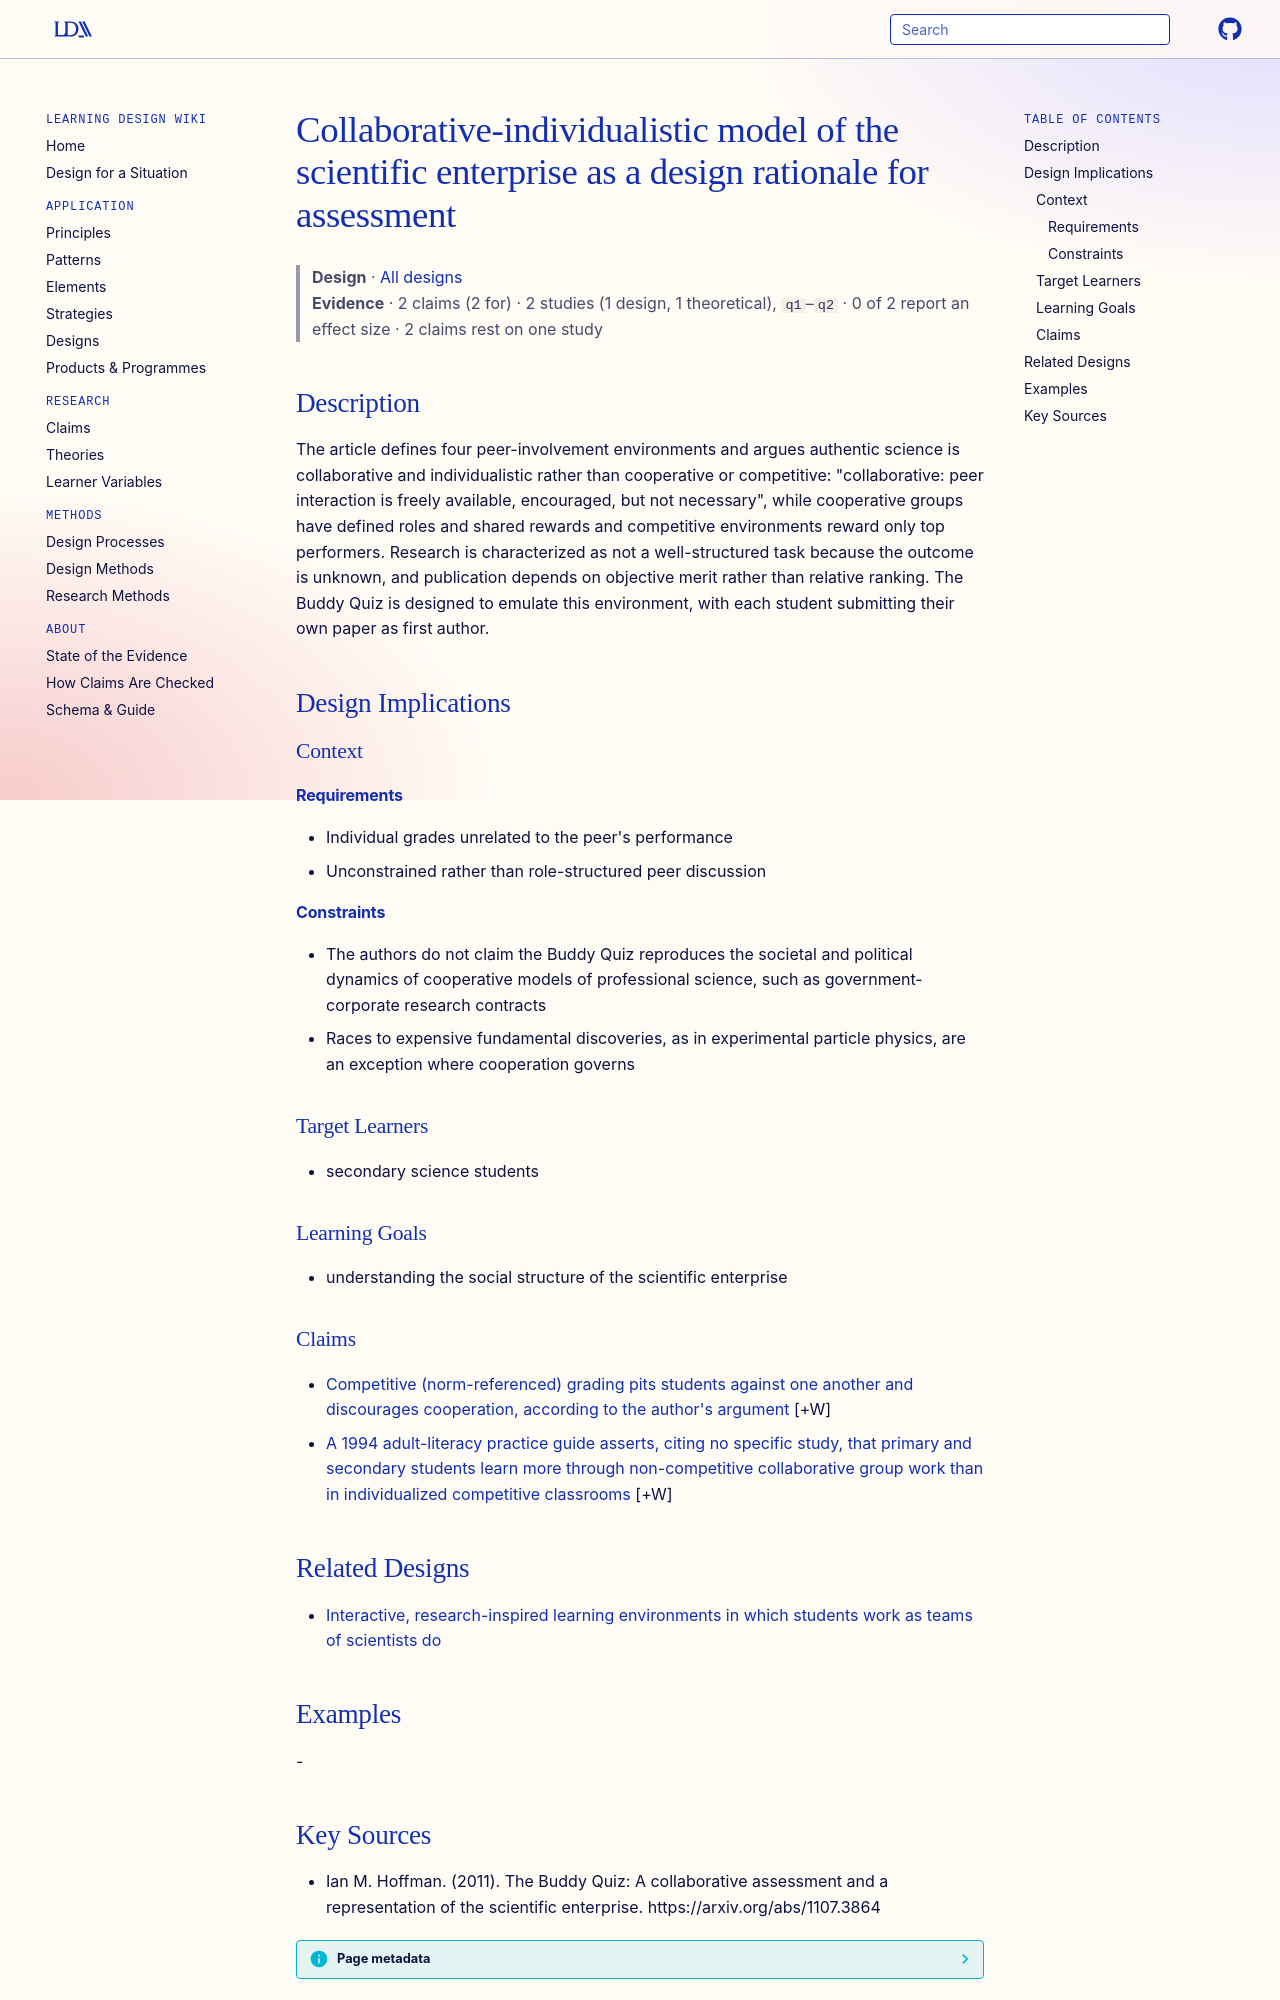

repository: Learning-Design-Alliance/learning-wiki · page: designs/collaborative-individualistic-scientific-enterprise-model/index.html · generator: mkdocs

---
type: design
id: collaborative-individualistic-scientific-enterprise-model
title: Collaborative-individualistic model of the scientific enterprise as a design rationale for assessment
description: "The article defines four peer-involvement environments and argues authentic science is collaborative and individualistic rather than cooperative or competitive: \"collaborative: peer interaction is freely available, en..."
status: review
generated:
  by: "process:settle-candidates"
  at: 2026-11-16
sources:
  - id: ian-m-hoffman-2011
    resource: "https://arxiv.org/abs/1107.3864"
    title: "Ian M. Hoffman. (2011). The Buddy Quiz: A collaborative assessment and a representation of the scientific enterprise. https://arxiv.org/abs/1107.3864"
    author: Ian M. Hoffman
---

# Collaborative-individualistic model of the scientific enterprise as a design rationale for assessment

> **Design** · [All designs](index.md)
> **Evidence** · 2 claims (2 for) · 2 studies (1 design, 1 theoretical), `q1`–`q2` · 0 of 2 report an effect size · 2 claims rest on one study

## Description
The article defines four peer-involvement environments and argues authentic science is collaborative and individualistic rather than cooperative or competitive: "collaborative: peer interaction is freely available, encouraged, but not necessary", while cooperative groups have defined roles and shared rewards and competitive environments reward only top performers. Research is characterized as not a well-structured task because the outcome is unknown, and publication depends on objective merit rather than relative ranking. The Buddy Quiz is designed to emulate this environment, with each student submitting their own paper as first author.

## Design Implications

### Context
#### Requirements
- Individual grades unrelated to the peer's performance
- Unconstrained rather than role-structured peer discussion
#### Constraints
- The authors do not claim the Buddy Quiz reproduces the societal and political dynamics of cooperative models of professional science, such as government-corporate research contracts
- Races to expensive fundamental discoveries, as in experimental particle physics, are an exception where cooperation governs

### Target Learners
- secondary science students

### Learning Goals
- understanding the social structure of the scientific enterprise

### Claims

- [Competitive (norm-referenced) grading pits students against one another and discourages cooperation, according to the author's argument](../claims/competitive-grading-pits-students-against-each-other.md) [+W]
- [A 1994 adult-literacy practice guide asserts, citing no specific study, that primary and secondary students learn more through non-competitive collaborative group work than in individualized competitive classrooms](../claims/collaborative-group-work-beats-competitive-classrooms-k12.md) [+W]

## Related Designs

- [Interactive, research-inspired learning environments in which students work as teams of scientists do](research-inspired-interactive-learning-environment.md)

## Examples
-
